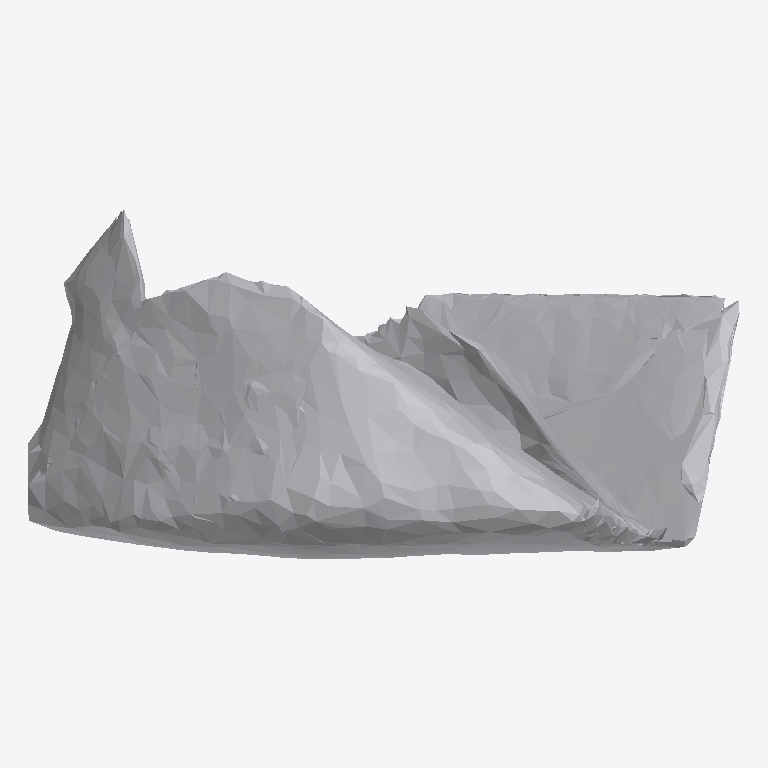
Plan cut of the same IFC building model at storey 'Ground Floor' (level 0.00 m, cut at 1.40 m), seen from above with north up, elements coloured by IFC class: 1 other element (light grey). No cut surface shows.
Extent 0.824 m × 0.405 m × 0.740 m (x, y, z). Storeys (1): Ground Floor at 0.00 m. Elements (1): 1 IfcFurniture.

HEADER;
FILE_DESCRIPTION(('ViewDefinition [CoordinationView]'),'2;1');
FILE_NAME('','2026-07-12T07:20:03',(''),(''),'IfcOpenShell 0.8.0','IfcOpenShell 0.8.0','');
FILE_SCHEMA(('IFC4'));
ENDSEC;
DATA;
#17=IFCPROJECT('1ufg_HcOn54QgIn7VrSFLB',#5,'Office Project',$,$,$,$,(#15),#10);
#20=IFCSITE('3WRUtwFb1DW9HZpT_nQlN7',#5,'Site',$,$,#19,$,$,.ELEMENT.,$,$,$,$,$);
#22=IFCBUILDING('0HJGJaBH99Sw9j1VygxOjE',#5,'Building',$,$,#21,$,$,.ELEMENT.,$,$,$);
#24=IFCBUILDINGSTOREY('3gNVFrRkv8RhOTMt_2sFes',#5,'Ground Floor',$,$,#23,$,$,.ELEMENT.,0.0);
#35=IFCFURNITURE('2GApD43Dz7qgNxhURptASX',#5,'list11_laptop',$,$,#34,#31,$,$);
ENDSEC;
